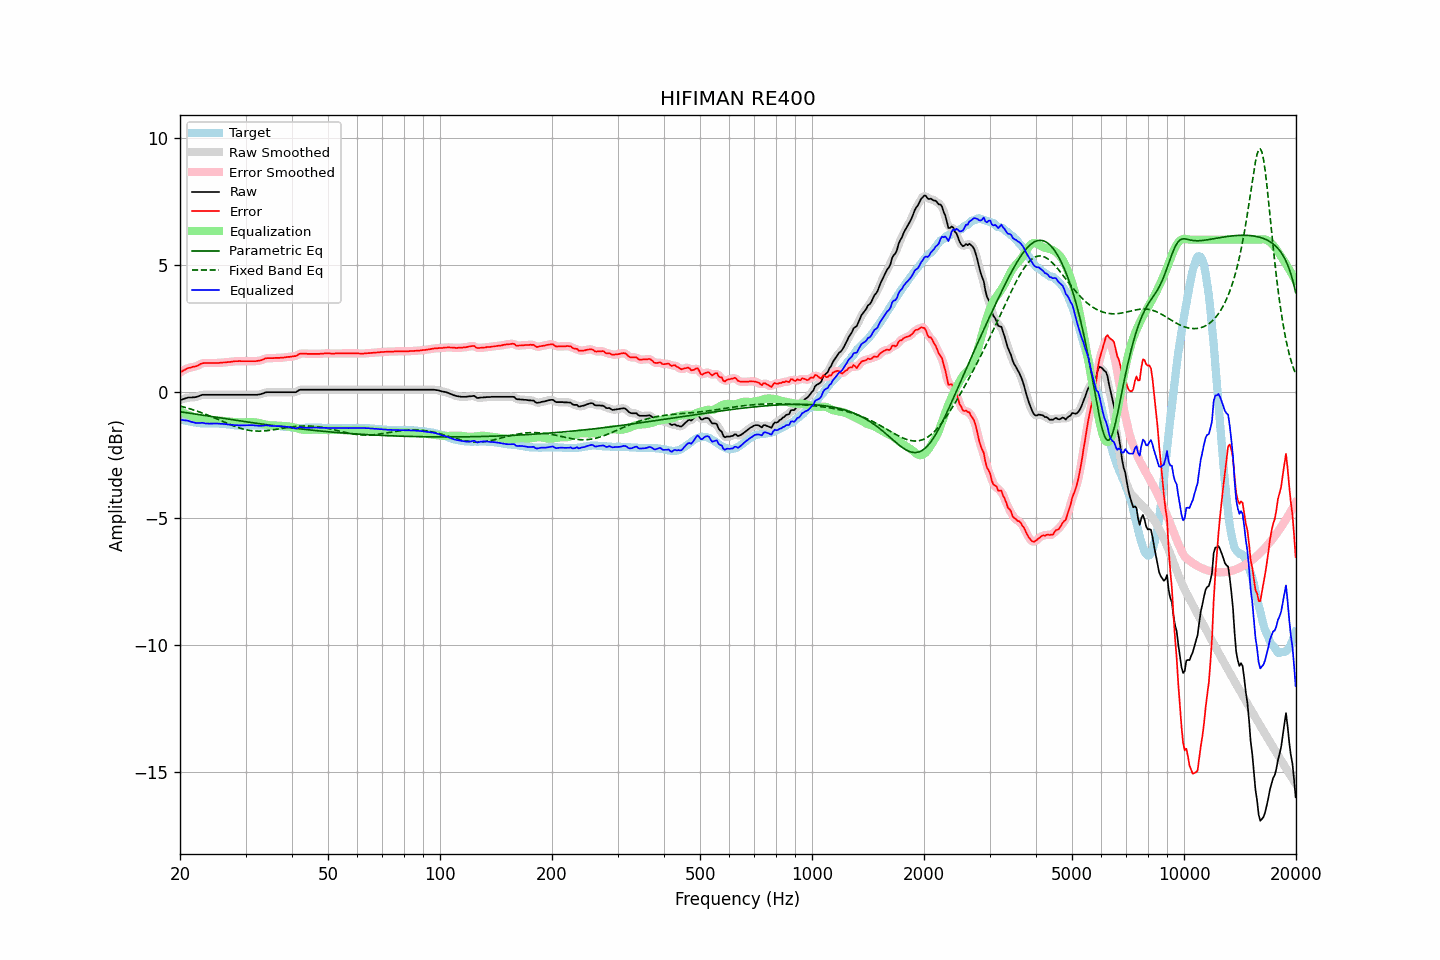

Data behind this chart, as committed beside it:
frequency, raw, error, smoothed, error_smoothed, equalization, parametric_eq, fixed_band_eq, equalized_raw, equalized_smoothed, target
20.00, -0.33, 0.76, -0.33, 0.76, -0.78, -0.79, -0.57, -1.11, -1.11, -1.09
20.20, -0.31, 0.79, -0.31, 0.80, -0.81, -0.80, -0.58, -1.11, -1.11, -1.10
20.40, -0.29, 0.83, -0.29, 0.84, -0.83, -0.81, -0.60, -1.12, -1.12, -1.12
20.61, -0.27, 0.86, -0.27, 0.87, -0.86, -0.82, -0.62, -1.13, -1.13, -1.13
20.81, -0.25, 0.91, -0.25, 0.90, -0.89, -0.83, -0.63, -1.14, -1.13, -1.15
21.02, -0.23, 0.93, -0.24, 0.93, -0.91, -0.84, -0.65, -1.14, -1.15, -1.16
21.23, -0.23, 0.94, -0.23, 0.95, -0.94, -0.85, -0.67, -1.17, -1.16, -1.17
21.44, -0.23, 0.96, -0.23, 0.96, -0.96, -0.86, -0.69, -1.19, -1.19, -1.18
21.66, -0.22, 0.98, -0.22, 0.97, -0.98, -0.87, -0.71, -1.20, -1.20, -1.20
21.87, -0.22, 0.99, -0.22, 0.99, -1.00, -0.87, -0.73, -1.22, -1.22, -1.20
22.09, -0.21, 1.01, -0.21, 1.01, -1.02, -0.88, -0.75, -1.23, -1.23, -1.21
22.31, -0.19, 1.04, -0.19, 1.03, -1.05, -0.89, -0.77, -1.24, -1.24, -1.22
22.54, -0.17, 1.06, -0.16, 1.07, -1.07, -0.90, -0.80, -1.24, -1.23, -1.23
22.76, -0.14, 1.10, -0.14, 1.10, -1.09, -0.91, -0.82, -1.23, -1.23, -1.24
22.99, -0.12, 1.12, -0.13, 1.12, -1.11, -0.92, -0.84, -1.23, -1.23, -1.24
23.22, -0.12, 1.13, -0.12, 1.13, -1.12, -0.93, -0.87, -1.24, -1.24, -1.25
23.45, -0.12, 1.13, -0.12, 1.14, -1.13, -0.94, -0.89, -1.25, -1.25, -1.25
23.69, -0.12, 1.13, -0.12, 1.14, -1.14, -0.95, -0.92, -1.26, -1.26, -1.25
23.92, -0.12, 1.13, -0.12, 1.13, -1.14, -0.96, -0.94, -1.26, -1.26, -1.25
24.16, -0.12, 1.13, -0.12, 1.13, -1.14, -0.97, -0.97, -1.26, -1.26, -1.25
24.40, -0.12, 1.13, -0.12, 1.13, -1.14, -0.98, -0.99, -1.26, -1.26, -1.25
24.65, -0.12, 1.13, -0.12, 1.13, -1.14, -0.99, -1.02, -1.25, -1.25, -1.25
24.89, -0.12, 1.13, -0.12, 1.13, -1.14, -1.00, -1.05, -1.25, -1.25, -1.25
25.14, -0.12, 1.13, -0.12, 1.14, -1.14, -1.01, -1.07, -1.26, -1.26, -1.25
25.39, -0.12, 1.13, -0.12, 1.14, -1.14, -1.02, -1.10, -1.26, -1.26, -1.25
25.65, -0.12, 1.14, -0.12, 1.14, -1.14, -1.03, -1.13, -1.26, -1.26, -1.26
25.91, -0.12, 1.14, -0.12, 1.15, -1.15, -1.04, -1.16, -1.27, -1.27, -1.26
26.16, -0.12, 1.15, -0.12, 1.15, -1.15, -1.05, -1.18, -1.27, -1.27, -1.27
26.43, -0.12, 1.15, -0.12, 1.16, -1.16, -1.06, -1.21, -1.28, -1.28, -1.27
26.69, -0.12, 1.16, -0.12, 1.16, -1.16, -1.07, -1.24, -1.28, -1.28, -1.28
26.96, -0.12, 1.17, -0.12, 1.17, -1.17, -1.08, -1.26, -1.29, -1.29, -1.29
27.23, -0.12, 1.17, -0.12, 1.18, -1.18, -1.09, -1.29, -1.30, -1.30, -1.29
27.50, -0.12, 1.18, -0.12, 1.19, -1.19, -1.10, -1.32, -1.31, -1.31, -1.30
27.77, -0.12, 1.19, -0.12, 1.19, -1.19, -1.11, -1.34, -1.31, -1.31, -1.31
28.05, -0.12, 1.20, -0.12, 1.20, -1.20, -1.12, -1.37, -1.32, -1.32, -1.32
28.33, -0.12, 1.20, -0.12, 1.21, -1.20, -1.13, -1.39, -1.32, -1.32, -1.32
28.62, -0.12, 1.20, -0.12, 1.21, -1.21, -1.14, -1.41, -1.32, -1.32, -1.32
28.90, -0.12, 1.21, -0.12, 1.21, -1.21, -1.15, -1.43, -1.33, -1.33, -1.33
29.19, -0.12, 1.20, -0.12, 1.21, -1.21, -1.16, -1.45, -1.33, -1.33, -1.32
29.48, -0.12, 1.20, -0.12, 1.21, -1.21, -1.17, -1.47, -1.33, -1.33, -1.32
29.78, -0.12, 1.20, -0.12, 1.20, -1.21, -1.17, -1.48, -1.33, -1.33, -1.32
30.08, -0.12, 1.20, -0.12, 1.20, -1.20, -1.18, -1.50, -1.32, -1.32, -1.32
30.38, -0.12, 1.20, -0.12, 1.20, -1.20, -1.19, -1.51, -1.32, -1.32, -1.32
30.68, -0.12, 1.20, -0.12, 1.20, -1.20, -1.20, -1.52, -1.32, -1.32, -1.32
30.99, -0.12, 1.20, -0.12, 1.20, -1.20, -1.21, -1.53, -1.32, -1.32, -1.32
31.30, -0.12, 1.20, -0.12, 1.20, -1.20, -1.22, -1.54, -1.32, -1.32, -1.32
31.61, -0.12, 1.20, -0.12, 1.20, -1.20, -1.23, -1.55, -1.32, -1.32, -1.32
31.93, -0.12, 1.20, -0.12, 1.21, -1.21, -1.24, -1.55, -1.33, -1.33, -1.32
32.24, -0.12, 1.21, -0.12, 1.21, -1.22, -1.25, -1.55, -1.34, -1.34, -1.33
32.57, -0.11, 1.22, -0.11, 1.22, -1.23, -1.26, -1.55, -1.34, -1.34, -1.33
32.89, -0.10, 1.23, -0.10, 1.24, -1.25, -1.27, -1.55, -1.35, -1.34, -1.33
33.22, -0.08, 1.25, -0.08, 1.26, -1.26, -1.27, -1.55, -1.34, -1.34, -1.33
33.55, -0.06, 1.28, -0.06, 1.28, -1.28, -1.28, -1.55, -1.34, -1.33, -1.33
33.89, -0.03, 1.31, -0.03, 1.31, -1.29, -1.29, -1.54, -1.32, -1.33, -1.34
34.23, -0.02, 1.32, -0.02, 1.32, -1.31, -1.30, -1.54, -1.33, -1.33, -1.34
34.57, -0.02, 1.32, -0.02, 1.33, -1.32, -1.31, -1.53, -1.34, -1.34, -1.34
34.92, -0.02, 1.32, -0.02, 1.32, -1.33, -1.32, -1.52, -1.35, -1.34, -1.34
35.27, -0.02, 1.32, -0.02, 1.33, -1.33, -1.33, -1.51, -1.35, -1.35, -1.34
35.62, -0.02, 1.32, -0.02, 1.33, -1.33, -1.34, -1.50, -1.35, -1.35, -1.34
35.97, -0.02, 1.33, -0.02, 1.33, -1.33, -1.34, -1.49, -1.35, -1.35, -1.35
... 635 more rows
